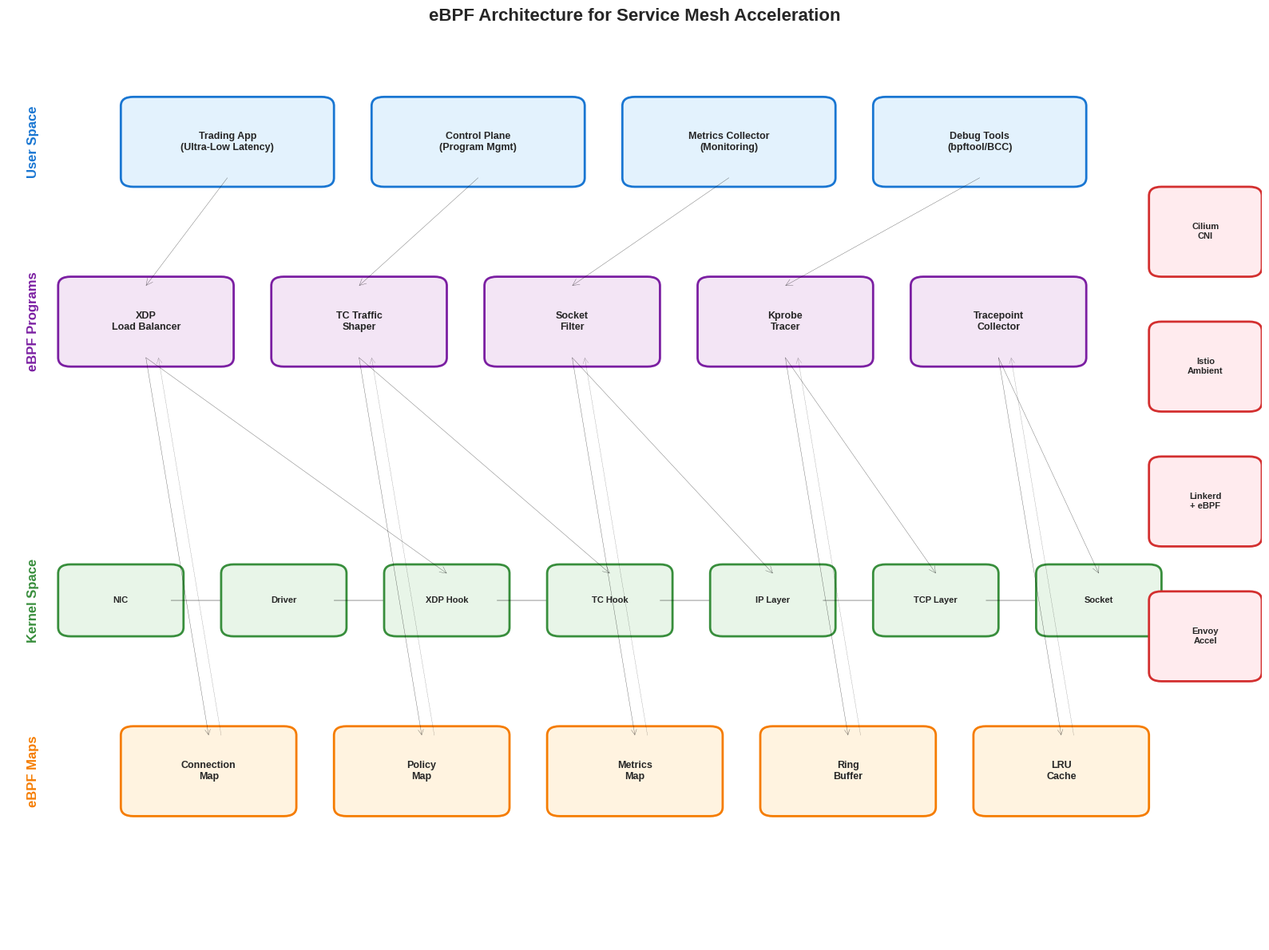
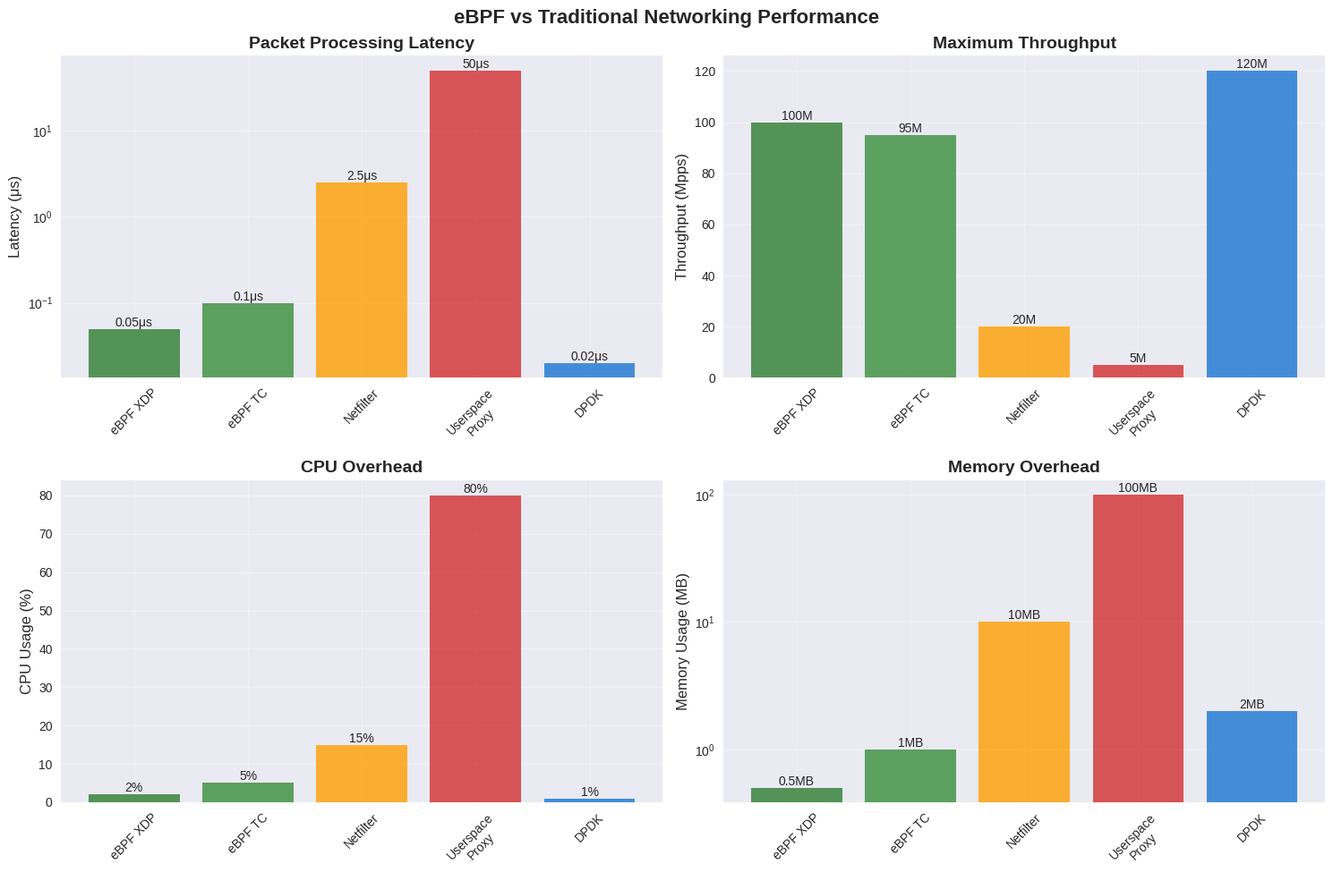
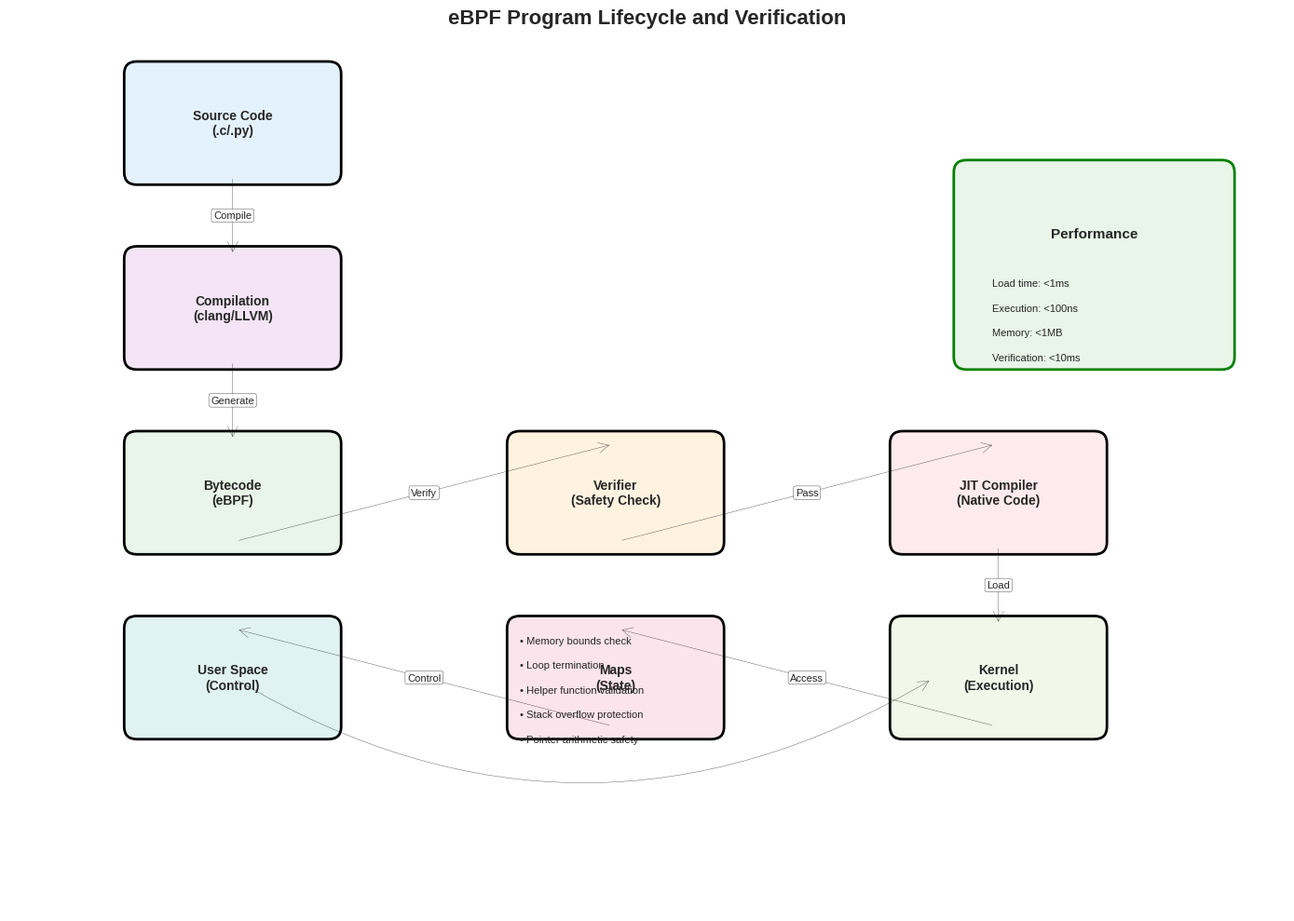

The script that saved these images, in order:
#!/usr/bin/env python3
"""
eBPF Protocols Diagram Renderer
Creates visual diagrams for eBPF architecture and performance
"""

import matplotlib.pyplot as plt
import matplotlib.patches as patches
from matplotlib.patches import FancyBboxPatch, ConnectionPatch
import numpy as np
import seaborn as sns

# Set style
plt.style.use('seaborn-v0_8')
sns.set_palette("husl")

def create_ebpf_architecture_diagram():
    """Create eBPF architecture diagram"""
    fig, ax = plt.subplots(1, 1, figsize=(16, 12))
    
    # Define colors
    colors = {
        'user_space': '#E3F2FD',
        'ebpf_programs': '#F3E5F5',
        'kernel': '#E8F5E8',
        'maps': '#FFF3E0',
        'service_mesh': '#FFEBEE',
        'observability': '#F1F8E9'
    }
    
    # User Space Applications (top)
    user_space_y = 0.85
    user_boxes = [
        ('Trading App\n(Ultra-Low Latency)', 0.1, 0.15),
        ('Control Plane\n(Program Mgmt)', 0.3, 0.15),
        ('Metrics Collector\n(Monitoring)', 0.5, 0.15),
        ('Debug Tools\n(bpftool/BCC)', 0.7, 0.15)
    ]
    
    for label, x, width in user_boxes:
        box = FancyBboxPatch((x, user_space_y), width, 0.08,
                           boxstyle="round,pad=0.01",
                           facecolor=colors['user_space'],
                           edgecolor='#1976D2', linewidth=2)
        ax.add_patch(box)
        ax.text(x + width/2, user_space_y + 0.04, label,
               ha='center', va='center', fontsize=9, weight='bold')
    
    # eBPF Programs (middle-upper)
    programs_y = 0.65
    program_boxes = [
        ('XDP\nLoad Balancer', 0.05, 0.12),
        ('TC Traffic\nShaper', 0.22, 0.12),
        ('Socket\nFilter', 0.39, 0.12),
        ('Kprobe\nTracer', 0.56, 0.12),
        ('Tracepoint\nCollector', 0.73, 0.12)
    ]
    
    for label, x, width in program_boxes:
        box = FancyBboxPatch((x, programs_y), width, 0.08,
                           boxstyle="round,pad=0.01",
                           facecolor=colors['ebpf_programs'],
                           edgecolor='#7B1FA2', linewidth=2)
        ax.add_patch(box)
        ax.text(x + width/2, programs_y + 0.04, label,
               ha='center', va='center', fontsize=9, weight='bold')
    
    # Kernel Hooks & Network Stack (middle)
    kernel_y = 0.35
    
    # Network stack flow
    network_boxes = [
        ('NIC', 0.05, 0.08),
        ('Driver', 0.18, 0.08),
        ('XDP Hook', 0.31, 0.08),
        ('TC Hook', 0.44, 0.08),
        ('IP Layer', 0.57, 0.08),
        ('TCP Layer', 0.70, 0.08),
        ('Socket', 0.83, 0.08)
    ]
    
    for i, (label, x, width) in enumerate(network_boxes):
        box = FancyBboxPatch((x, kernel_y), width, 0.06,
                           boxstyle="round,pad=0.01",
                           facecolor=colors['kernel'],
                           edgecolor='#388E3C', linewidth=2)
        ax.add_patch(box)
        ax.text(x + width/2, kernel_y + 0.03, label,
               ha='center', va='center', fontsize=8, weight='bold')
        
        # Add arrows between network stack components
        if i < len(network_boxes) - 1:
            next_x = network_boxes[i + 1][1]
            arrow = ConnectionPatch((x + width, kernel_y + 0.03),
                                  (next_x, kernel_y + 0.03),
                                  "data", "data",
                                  arrowstyle="->", shrinkA=0, shrinkB=0,
                                  mutation_scale=20, fc="black")
            ax.add_patch(arrow)
    
    # eBPF Maps (lower-middle)
    maps_y = 0.15
    map_boxes = [
        ('Connection\nMap', 0.1, 0.12),
        ('Policy\nMap', 0.27, 0.12),
        ('Metrics\nMap', 0.44, 0.12),
        ('Ring\nBuffer', 0.61, 0.12),
        ('LRU\nCache', 0.78, 0.12)
    ]
    
    for label, x, width in map_boxes:
        box = FancyBboxPatch((x, maps_y), width, 0.08,
                           boxstyle="round,pad=0.01",
                           facecolor=colors['maps'],
                           edgecolor='#F57C00', linewidth=2)
        ax.add_patch(box)
        ax.text(x + width/2, maps_y + 0.04, label,
               ha='center', va='center', fontsize=9, weight='bold')
    
    # Service Mesh Integration (right side)
    mesh_x = 0.92
    mesh_boxes = [
        ('Cilium\nCNI', 0.75),
        ('Istio\nAmbient', 0.60),
        ('Linkerd\n+ eBPF', 0.45),
        ('Envoy\nAccel', 0.30)
    ]
    
    for label, y in mesh_boxes:
        box = FancyBboxPatch((mesh_x, y), 0.07, 0.08,
                           boxstyle="round,pad=0.01",
                           facecolor=colors['service_mesh'],
                           edgecolor='#D32F2F', linewidth=2)
        ax.add_patch(box)
        ax.text(mesh_x + 0.035, y + 0.04, label,
               ha='center', va='center', fontsize=8, weight='bold')
    
    # Add connection arrows
    # User space to eBPF programs
    for i in range(len(user_boxes)):
        if i < len(program_boxes):
            user_x = user_boxes[i][1] + user_boxes[i][2]/2
            prog_x = program_boxes[i][1] + program_boxes[i][2]/2
            arrow = ConnectionPatch((user_x, user_space_y),
                                  (prog_x, programs_y + 0.08),
                                  "data", "data",
                                  arrowstyle="->", shrinkA=0, shrinkB=0,
                                  mutation_scale=15, fc="blue", alpha=0.6)
            ax.add_patch(arrow)
    
    # eBPF programs to kernel hooks
    for i in range(min(len(program_boxes), len(network_boxes))):
        prog_x = program_boxes[i][1] + program_boxes[i][2]/2
        kernel_x = network_boxes[min(i+2, len(network_boxes)-1)][1] + network_boxes[min(i+2, len(network_boxes)-1)][2]/2
        arrow = ConnectionPatch((prog_x, programs_y),
                              (kernel_x, kernel_y + 0.06),
                              "data", "data",
                              arrowstyle="->", shrinkA=0, shrinkB=0,
                              mutation_scale=15, fc="purple", alpha=0.6)
        ax.add_patch(arrow)
    
    # Programs to maps (bidirectional)
    for i in range(min(len(program_boxes), len(map_boxes))):
        prog_x = program_boxes[i][1] + program_boxes[i][2]/2
        map_x = map_boxes[i][1] + map_boxes[i][2]/2
        
        # Down arrow
        arrow1 = ConnectionPatch((prog_x, programs_y),
                               (map_x, maps_y + 0.08),
                               "data", "data",
                               arrowstyle="->", shrinkA=0, shrinkB=0,
                               mutation_scale=12, fc="orange", alpha=0.6)
        ax.add_patch(arrow1)
        
        # Up arrow (offset slightly)
        arrow2 = ConnectionPatch((map_x + 0.01, maps_y + 0.08),
                               (prog_x + 0.01, programs_y),
                               "data", "data",
                               arrowstyle="->", shrinkA=0, shrinkB=0,
                               mutation_scale=12, fc="orange", alpha=0.4,
                               linestyle="--")
        ax.add_patch(arrow2)
    
    # Add title and labels
    ax.set_title('eBPF Architecture for Service Mesh Acceleration', 
                fontsize=16, weight='bold', pad=20)
    
    # Add layer labels
    ax.text(0.02, user_space_y + 0.04, 'User Space', rotation=90, 
           ha='center', va='center', fontsize=12, weight='bold', color='#1976D2')
    ax.text(0.02, programs_y + 0.04, 'eBPF Programs', rotation=90,
           ha='center', va='center', fontsize=12, weight='bold', color='#7B1FA2')
    ax.text(0.02, kernel_y + 0.03, 'Kernel Space', rotation=90,
           ha='center', va='center', fontsize=12, weight='bold', color='#388E3C')
    ax.text(0.02, maps_y + 0.04, 'eBPF Maps', rotation=90,
           ha='center', va='center', fontsize=12, weight='bold', color='#F57C00')
    
    # Remove axes
    ax.set_xlim(0, 1)
    ax.set_ylim(0, 1)
    ax.axis('off')
    
    plt.tight_layout()
    plt.savefig('ebpf_architecture.png', dpi=300, bbox_inches='tight')
    plt.close()

def create_ebpf_performance_comparison():
    """Create eBPF performance comparison chart"""
    fig, ((ax1, ax2), (ax3, ax4)) = plt.subplots(2, 2, figsize=(15, 10))
    
    # Processing latency comparison
    methods = ['eBPF XDP', 'eBPF TC', 'Netfilter', 'Userspace\nProxy', 'DPDK']
    latencies = [0.05, 0.1, 2.5, 50, 0.02]  # microseconds
    colors_lat = ['#2E7D32', '#388E3C', '#FFA000', '#D32F2F', '#1976D2']
    
    bars1 = ax1.bar(methods, latencies, color=colors_lat, alpha=0.8)
    ax1.set_ylabel('Latency (μs)', fontsize=12)
    ax1.set_title('Packet Processing Latency', fontsize=14, weight='bold')
    ax1.set_yscale('log')
    
    # Add value labels on bars
    for bar, latency in zip(bars1, latencies):
        height = bar.get_height()
        ax1.text(bar.get_x() + bar.get_width()/2., height,
                f'{latency}μs', ha='center', va='bottom', fontsize=10)
    
    # Throughput comparison
    throughputs = [100, 95, 20, 5, 120]  # Mpps (Million packets per second)
    bars2 = ax2.bar(methods, throughputs, color=colors_lat, alpha=0.8)
    ax2.set_ylabel('Throughput (Mpps)', fontsize=12)
    ax2.set_title('Maximum Throughput', fontsize=14, weight='bold')
    
    for bar, throughput in zip(bars2, throughputs):
        height = bar.get_height()
        ax2.text(bar.get_x() + bar.get_width()/2., height,
                f'{throughput}M', ha='center', va='bottom', fontsize=10)
    
    # CPU usage comparison
    cpu_usage = [2, 5, 15, 80, 1]  # CPU percentage
    bars3 = ax3.bar(methods, cpu_usage, color=colors_lat, alpha=0.8)
    ax3.set_ylabel('CPU Usage (%)', fontsize=12)
    ax3.set_title('CPU Overhead', fontsize=14, weight='bold')
    
    for bar, cpu in zip(bars3, cpu_usage):
        height = bar.get_height()
        ax3.text(bar.get_x() + bar.get_width()/2., height,
                f'{cpu}%', ha='center', va='bottom', fontsize=10)
    
    # Memory usage comparison
    memory_usage = [0.5, 1, 10, 100, 2]  # MB
    bars4 = ax4.bar(methods, memory_usage, color=colors_lat, alpha=0.8)
    ax4.set_ylabel('Memory Usage (MB)', fontsize=12)
    ax4.set_title('Memory Overhead', fontsize=14, weight='bold')
    ax4.set_yscale('log')
    
    for bar, memory in zip(bars4, memory_usage):
        height = bar.get_height()
        ax4.text(bar.get_x() + bar.get_width()/2., height,
                f'{memory}MB', ha='center', va='bottom', fontsize=10)
    
    # Rotate x-axis labels for better readability
    for ax in [ax1, ax2, ax3, ax4]:
        ax.tick_params(axis='x', rotation=45)
        ax.grid(True, alpha=0.3)
    
    plt.suptitle('eBPF vs Traditional Networking Performance', 
                fontsize=16, weight='bold')
    plt.tight_layout()
    plt.savefig('ebpf_performance_comparison.png', dpi=300, bbox_inches='tight')
    plt.close()

def create_ebpf_program_lifecycle():
    """Create eBPF program lifecycle diagram"""
    fig, ax = plt.subplots(1, 1, figsize=(14, 10))
    
    # Define stages
    stages = [
        ('Source Code\n(.c/.py)', 0.1, 0.8, '#E3F2FD'),
        ('Compilation\n(clang/LLVM)', 0.1, 0.65, '#F3E5F5'),
        ('Bytecode\n(eBPF)', 0.1, 0.5, '#E8F5E8'),
        ('Verifier\n(Safety Check)', 0.4, 0.5, '#FFF3E0'),
        ('JIT Compiler\n(Native Code)', 0.7, 0.5, '#FFEBEE'),
        ('Kernel\n(Execution)', 0.7, 0.35, '#F1F8E9'),
        ('Maps\n(State)', 0.4, 0.35, '#FCE4EC'),
        ('User Space\n(Control)', 0.1, 0.35, '#E0F2F1')
    ]
    
    # Draw stages
    for stage, x, y, color in stages:
        box = FancyBboxPatch((x, y), 0.15, 0.08,
                           boxstyle="round,pad=0.01",
                           facecolor=color,
                           edgecolor='black', linewidth=2)
        ax.add_patch(box)
        ax.text(x + 0.075, y + 0.04, stage,
               ha='center', va='center', fontsize=10, weight='bold')
    
    # Define connections
    connections = [
        (0, 1, 'Compile'),
        (1, 2, 'Generate'),
        (2, 3, 'Verify'),
        (3, 4, 'Pass'),
        (4, 5, 'Load'),
        (5, 6, 'Access'),
        (6, 7, 'Control'),
        (7, 5, 'Manage')
    ]
    
    # Draw connections
    for start_idx, end_idx, label in connections:
        start_stage = stages[start_idx]
        end_stage = stages[end_idx]
        
        start_x = start_stage[1] + 0.075
        start_y = start_stage[2]
        end_x = end_stage[1] + 0.075
        end_y = end_stage[2] + 0.08
        
        if start_idx == 7 and end_idx == 5:  # Control loop
            # Curved arrow for feedback loop
            arrow = ConnectionPatch((start_x, start_y + 0.04),
                                  (end_x - 0.05, end_y - 0.04),
                                  "data", "data",
                                  arrowstyle="->", shrinkA=5, shrinkB=5,
                                  mutation_scale=20, fc="red", alpha=0.7,
                                  connectionstyle="arc3,rad=0.3")
        else:
            arrow = ConnectionPatch((start_x, start_y),
                                  (end_x, end_y),
                                  "data", "data",
                                  arrowstyle="->", shrinkA=5, shrinkB=5,
                                  mutation_scale=20, fc="blue", alpha=0.7)
        ax.add_patch(arrow)
        
        # Add label
        mid_x = (start_x + end_x) / 2
        mid_y = (start_y + end_y) / 2
        if start_idx != 7 or end_idx != 5:
            ax.text(mid_x, mid_y, label, ha='center', va='center',
                   fontsize=8, bbox=dict(boxstyle="round,pad=0.2",
                   facecolor='white', alpha=0.8))
    
    # Add verification details
    verify_details = [
        'Memory bounds check',
        'Loop termination',
        'Helper function validation',
        'Stack overflow protection',
        'Pointer arithmetic safety'
    ]
    
    for i, detail in enumerate(verify_details):
        ax.text(0.4, 0.42 - i*0.02, f'• {detail}', fontsize=8,
               ha='left', va='center')
    
    # Add performance metrics
    perf_box = FancyBboxPatch((0.75, 0.65), 0.2, 0.15,
                            boxstyle="round,pad=0.01",
                            facecolor='#E8F5E8',
                            edgecolor='green', linewidth=2)
    ax.add_patch(perf_box)
    
    perf_metrics = [
        'Load time: <1ms',
        'Execution: <100ns',
        'Memory: <1MB',
        'Verification: <10ms'
    ]
    
    ax.text(0.85, 0.75, 'Performance', ha='center', va='center',
           fontsize=11, weight='bold')
    for i, metric in enumerate(perf_metrics):
        ax.text(0.77, 0.71 - i*0.02, metric, fontsize=8,
               ha='left', va='center')
    
    ax.set_title('eBPF Program Lifecycle and Verification', 
                fontsize=16, weight='bold', pad=20)
    ax.set_xlim(0, 1)
    ax.set_ylim(0.2, 0.9)
    ax.axis('off')
    
    plt.tight_layout()
    plt.savefig('ebpf_program_lifecycle.png', dpi=300, bbox_inches='tight')
    plt.close()

def main():
    """Generate all eBPF diagrams"""
    print("Generating eBPF architecture diagrams...")
    
    # Create diagrams
    create_ebpf_architecture_diagram()
    print("✓ eBPF architecture diagram created")
    
    create_ebpf_performance_comparison()
    print("✓ eBPF performance comparison created")
    
    create_ebpf_program_lifecycle()
    print("✓ eBPF program lifecycle diagram created")
    
    print("\nAll eBPF diagrams generated successfully!")
    print("Files created:")
    print("  - ebpf_architecture.png")
    print("  - ebpf_performance_comparison.png")
    print("  - ebpf_program_lifecycle.png")

if __name__ == "__main__":
    main()
